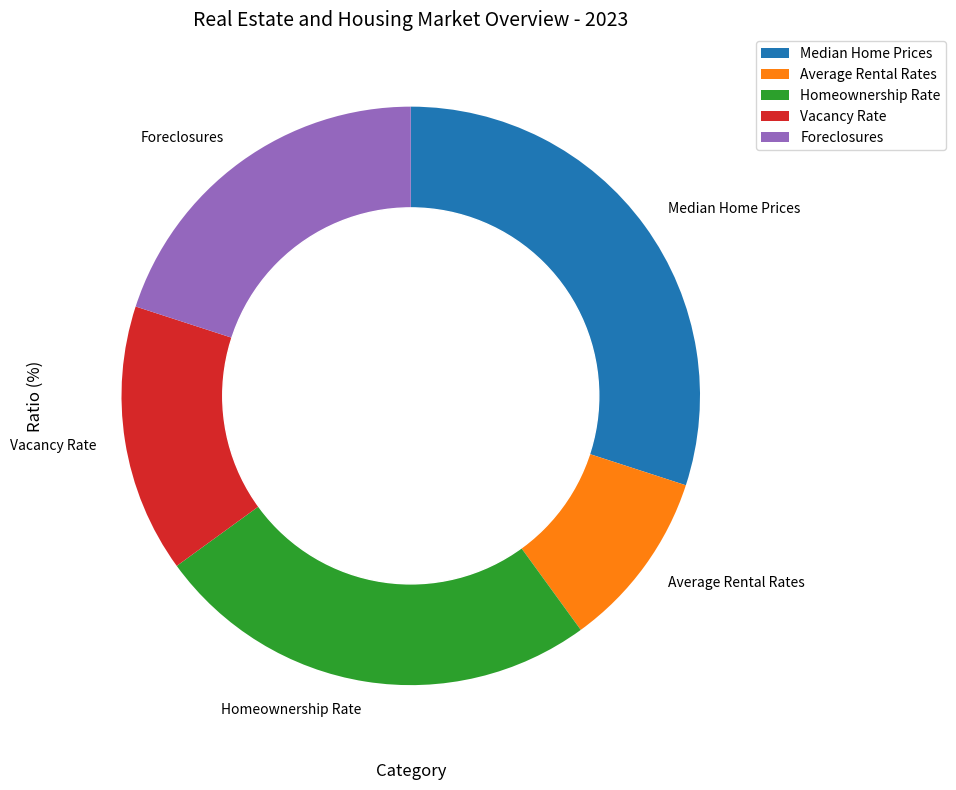

Python code for this plot: (Note: this script raises an exception after producing the figure.)

import matplotlib.pyplot as plt
import matplotlib.patches as mpatches
from matplotlib.colors import colorConverter
import numpy as np

data_labels = ['Median Home Prices', 'Average Rental Rates', 'Homeownership Rate', 'Vacancy Rate', 'Foreclosures']
line_labels = ['Category', 'ratio']
data = [30, 10, 25, 15, 20]

fig = plt.figure(figsize=(9, 8))
ax = fig.add_subplot(111)

# Set the data labels and line labels
ax.set_xlabel('Category', fontsize=12)
ax.set_ylabel('Ratio (%)', fontsize=12)

# Set the data
ax.pie(data, labels=data_labels, startangle=90, counterclock=False, colors=[colorConverter.to_rgba(c) for c in ['#1f77b4', '#ff7f0e', '#2ca02c', '#d62728', '#9467bd']])

# Create the inner circle
inner_circle = plt.Circle((0,0), 0.65, color='white')
ax.add_artist(inner_circle)

# Set the legend
ax.legend(data_labels, bbox_to_anchor=(1.25, 1))

# Title and save
plt.title('Real Estate and Housing Market Overview - 2023', fontsize=14)
plt.tight_layout()
plt.savefig("/cpfs01/user/yanxiangchao/code0/gpt_chart/structchart_simulation/simulated_data_corner_cases/rings/png/20231227-021402_94.png")
plt.clf()